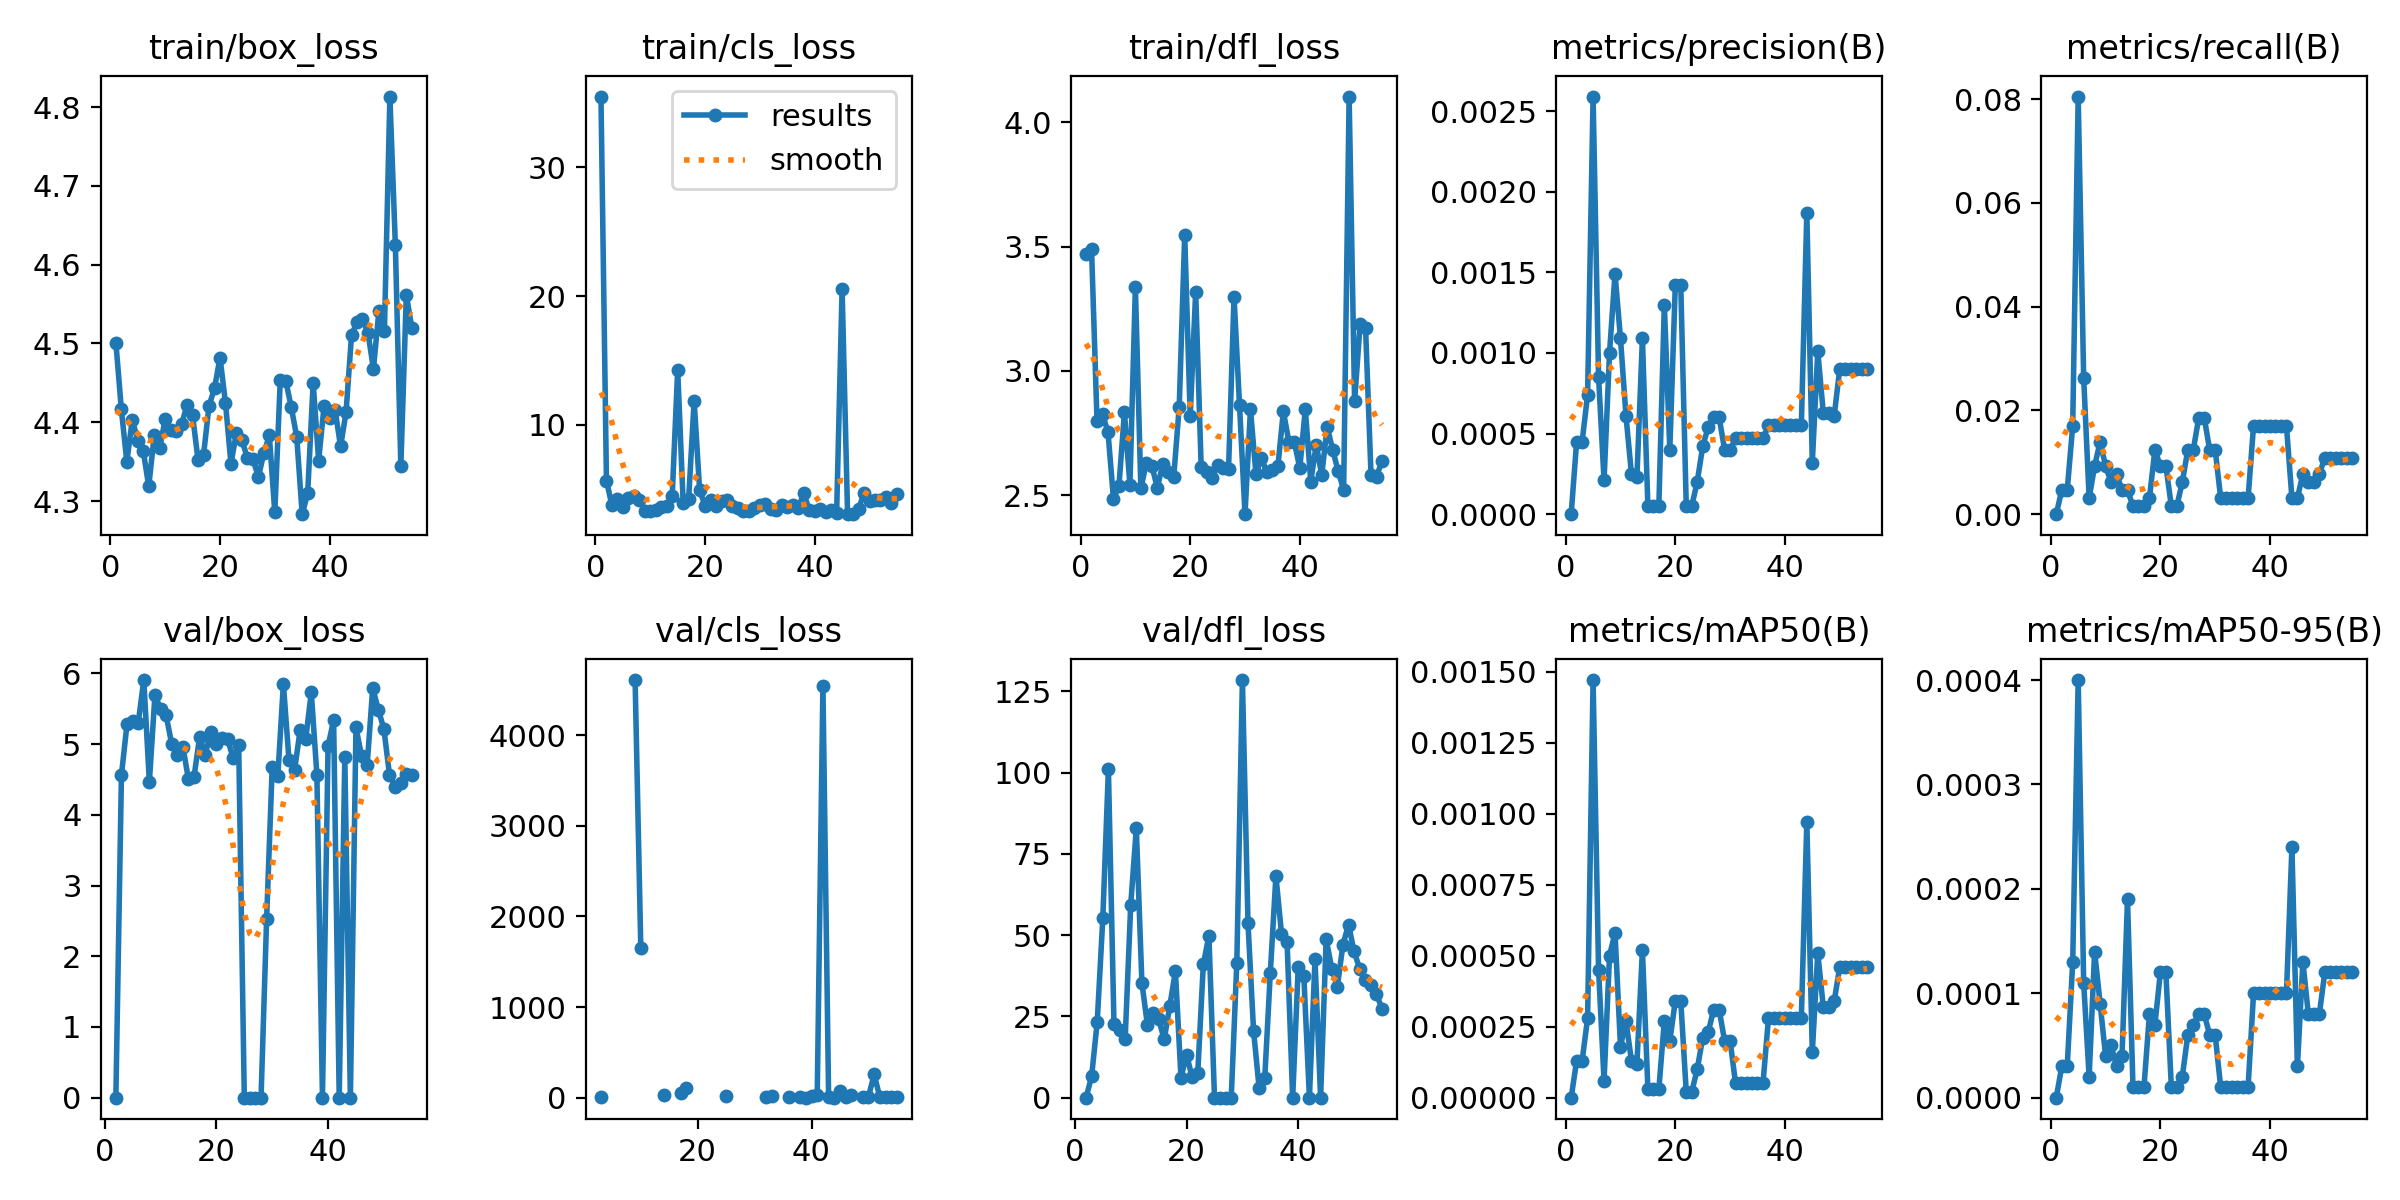

Data behind this chart, as committed beside it:
epoch, train/box_loss, train/cls_loss, train/dfl_loss, metrics/precision(B), metrics/recall(B), metrics/mAP50(B), metrics/mAP50-95(B), val/box_loss, val/cls_loss, val/dfl_loss, lr/pg0, lr/pg1, lr/pg2
1, 4.501, 35.51, 3.47, 0, 0, 0, 0, nan, nan, nan, 0.082, 0.002, 0.002
2, 4.417, 5.678, 3.491, 0.00045, 0.00464, 0.00013, 3e-05, 0, inf, 0, 0.0631, 0.0041, 0.0041
3, 4.35, 3.747, 2.797, 0.00045, 0.00464, 0.00013, 3e-05, 4.567, 10.89, 6.608, 0.0442, 0.0062, 0.0062
4, 4.404, 4.275, 2.825, 0.00074, 0.01703, 0.00028, 0.00013, 5.285, inf, 23.42, 0.0253, 0.008299, 0.008299
5, 4.377, 3.641, 2.754, 0.00259, 0.0805, 0.00147, 0.0004, 5.325, inf, 55.17, 0.009998, 0.009998, 0.009998
6, 4.364, 4.287, 2.485, 0.00085, 0.02632, 0.00045, 0.00011, 5.298, inf, 101, 0.009998, 0.009998, 0.009998
7, 4.319, 4.476, 2.537, 0.00021, 0.0031, 6e-05, 2e-05, 5.906, inf, 22.55, 0.009997, 0.009997, 0.009997
8, 4.383, 4.189, 2.834, 0.001, 0.00929, 0.0005, 0.00014, 4.465, inf, 20.9, 0.009995, 0.009995, 0.009995
9, 4.367, 3.327, 2.542, 0.00149, 0.01393, 0.00058, 9e-05, 5.698, 4606, 18.07, 0.009994, 0.009994, 0.009994
10, 4.404, 3.325, 3.337, 0.00109, 0.00929, 0.00018, 4e-05, 5.5, 1649, 59.34, 0.009992, 0.009992, 0.009992
11, 4.39, 3.405, 2.527, 0.00061, 0.00619, 0.00027, 5e-05, 5.405, inf, 82.82, 0.00999, 0.00999, 0.00999
12, 4.389, 3.623, 2.63, 0.00025, 0.00774, 0.00013, 3e-05, 5.004, inf, 35.29, 0.009988, 0.009988, 0.009988
13, 4.397, 3.675, 2.619, 0.00023, 0.00464, 0.00012, 4e-05, 4.844, inf, 22.22, 0.009986, 0.009986, 0.009986
14, 4.422, 4.503, 2.529, 0.00109, 0.00464, 0.00052, 0.00019, 4.964, 29.34, 26.18, 0.009983, 0.009983, 0.009983
15, 4.409, 14.3, 2.626, 5e-05, 0.00155, 3e-05, 1e-05, 4.501, inf, 24.09, 0.009981, 0.009981, 0.009981
16, 4.352, 3.945, 2.595, 5e-05, 0.00155, 3e-05, 1e-05, 4.539, inf, 17.94, 0.009978, 0.009978, 0.009978
17, 4.359, 4.241, 2.574, 5e-05, 0.00155, 3e-05, 1e-05, 5.102, 51.01, 28.25, 0.009975, 0.009975, 0.009975
18, 4.421, 11.88, 2.857, 0.0013, 0.0031, 0.00027, 8e-05, 4.846, 103.5, 38.92, 0.009972, 0.009972, 0.009972
19, 4.443, 4.956, 3.547, 0.0004, 0.01238, 0.0002, 7e-05, 5.177, inf, 6.119, 0.009968, 0.009968, 0.009968
20, 4.482, 3.702, 2.817, 0.00142, 0.00929, 0.00034, 0.00012, 5.005, inf, 13.27, 0.009965, 0.009965, 0.009965
21, 4.425, 4.133, 3.317, 0.00142, 0.00929, 0.00034, 0.00012, 5.086, inf, 6.246, 0.009961, 0.009961, 0.009961
22, 4.348, 3.74, 2.615, 5e-05, 0.00155, 2e-05, 1e-05, 5.077, inf, 7.502, 0.009957, 0.009957, 0.009957
23, 4.387, 4.064, 2.595, 5e-05, 0.00155, 2e-05, 1e-05, 4.8, inf, 40.97, 0.009953, 0.009953, 0.009953
24, 4.378, 4.144, 2.568, 0.0002, 0.00619, 0.0001, 2e-05, 4.986, inf, 49.85, 0.009948, 0.009948, 0.009948
25, 4.355, 3.675, 2.622, 0.00042, 0.01238, 0.00021, 6e-05, 0, 21.6, 0, 0.009944, 0.009944, 0.009944
26, 4.354, 3.545, 2.61, 0.00054, 0.01238, 0.00023, 7e-05, 0, inf, 0, 0.009939, 0.009939, 0.009939
27, 4.33, 3.316, 2.606, 0.0006, 0.01858, 0.00031, 8e-05, 0, inf, 0, 0.009934, 0.009934, 0.009934
28, 4.361, 3.343, 3.298, 0.0006, 0.01858, 0.00031, 8e-05, 0, inf, 0, 0.009929, 0.009929, 0.009929
29, 4.383, 3.52, 2.863, 0.0004, 0.01238, 0.0002, 6e-05, 2.533, inf, 41.55, 0.009924, 0.009924, 0.009924
30, 4.286, 3.759, 2.423, 0.0004, 0.01238, 0.0002, 6e-05, 4.675, inf, 128.4, 0.009918, 0.009918, 0.009918
31, 4.454, 3.868, 2.845, 0.00047, 0.0031, 5e-05, 1e-05, 4.546, inf, 53.64, 0.009912, 0.009912, 0.009912
32, 4.453, 3.431, 2.584, 0.00047, 0.0031, 5e-05, 1e-05, 5.851, 5.926, 20.5, 0.009906, 0.009906, 0.009906
33, 4.419, 3.389, 2.649, 0.00047, 0.0031, 5e-05, 1e-05, 4.779, 19.14, 2.9, 0.0099, 0.0099, 0.0099
34, 4.382, 3.811, 2.593, 0.00047, 0.0031, 5e-05, 1e-05, 4.631, inf, 5.974, 0.009894, 0.009894, 0.009894
35, 4.283, 3.611, 2.601, 0.00047, 0.0031, 5e-05, 1e-05, 5.197, inf, 38.47, 0.009888, 0.009888, 0.009888
36, 4.31, 3.798, 2.616, 0.00047, 0.0031, 5e-05, 1e-05, 5.072, 4.64, 68.18, 0.009881, 0.009881, 0.009881
37, 4.45, 3.534, 2.837, 0.00055, 0.01703, 0.00028, 0.0001, 5.731, inf, 50.48, 0.009874, 0.009874, 0.009874
38, 4.351, 4.704, 2.716, 0.00055, 0.01703, 0.00028, 0.0001, 4.568, 5.645, 47.97, 0.009867, 0.009867, 0.009867
39, 4.421, 3.39, 2.713, 0.00055, 0.01703, 0.00028, 0.0001, 0, 0.7879, 0, 0.00986, 0.00986, 0.00986
40, 4.405, 3.32, 2.609, 0.00055, 0.01703, 0.00028, 0.0001, 4.971, 22.02, 40.34, 0.009852, 0.009852, 0.009852
41, 4.416, 3.479, 2.846, 0.00055, 0.01703, 0.00028, 0.0001, 5.34, 27.77, 37.41, 0.009845, 0.009845, 0.009845
42, 4.369, 3.209, 2.555, 0.00055, 0.01703, 0.00028, 0.0001, 0, 4545, 0, 0.009837, 0.009837, 0.009837
43, 4.413, 3.353, 2.703, 0.00055, 0.01703, 0.00028, 0.0001, 4.818, 5.481, 42.54, 0.009829, 0.009829, 0.009829
44, 4.51, 3.126, 2.581, 0.00187, 0.0031, 0.00097, 0.00024, 0, 1.206, 0, 0.00982, 0.00982, 0.00982
45, 4.528, 20.55, 2.774, 0.00032, 0.0031, 0.00016, 3e-05, 5.238, 74.04, 48.79, 0.009812, 0.009812, 0.009812
46, 4.531, 3.067, 2.683, 0.00101, 0.00774, 0.00051, 0.00013, 4.832, 7.168, 39.72, 0.009803, 0.009803, 0.009803
47, 4.514, 3.105, 2.596, 0.00063, 0.00619, 0.00032, 8e-05, 4.699, 33.71, 34.03, 0.009795, 0.009795, 0.009795
48, 4.468, 3.486, 2.522, 0.00063, 0.00619, 0.00032, 8e-05, 5.795, inf, 46.97, 0.009786, 0.009786, 0.009786
49, 4.542, 4.691, 4.103, 0.00061, 0.00774, 0.00034, 8e-05, 5.487, 7.166, 53.24, 0.009777, 0.009777, 0.009777
50, 4.515, 4.081, 2.877, 0.0009, 0.01084, 0.00046, 0.00012, 5.215, 8.928, 44.97, 0.009767, 0.009767, 0.009767
51, 4.813, 4.14, 3.187, 0.0009, 0.01084, 0.00046, 0.00012, 4.57, 256.9, 39.65, 0.009758, 0.009758, 0.009758
52, 4.625, 4.189, 3.171, 0.0009, 0.01084, 0.00046, 0.00012, 4.397, 6.925, 36.19, 0.009748, 0.009748, 0.009748
53, 4.345, 4.411, 2.58, 0.0009, 0.01084, 0.00046, 0.00012, 4.448, 8.376, 34.61, 0.009738, 0.009738, 0.009738
54, 4.562, 3.925, 2.574, 0.0009, 0.01084, 0.00046, 0.00012, 4.572, 6.03, 31.93, 0.009728, 0.009728, 0.009728
55, 4.52, 4.613, 2.638, 0.0009, 0.01084, 0.00046, 0.00012, 4.57, 4.313, 27.3, 0.009718, 0.009718, 0.009718
